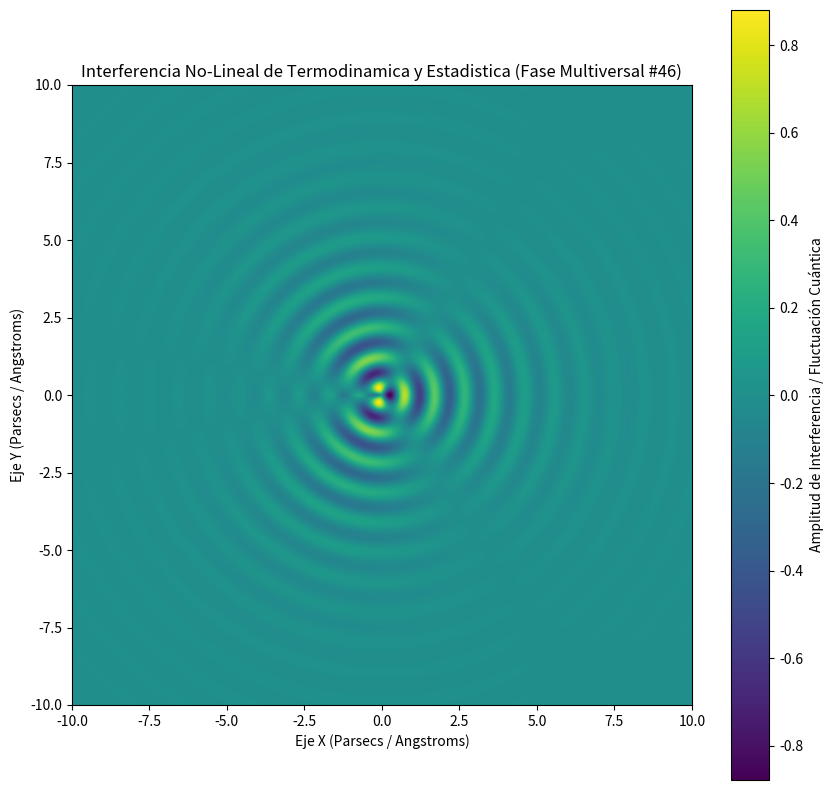

The script that saved this image:
%matplotlib inline
# Simulación Multiversal: Termodinamica y Estadistica - Variante 46
import numpy as np
import matplotlib.pyplot as plt

# Parámetros Físicos No-Lineales
omega_1 = 6.489
omega_2 = 1.594
lambda_decay = 0.484
phase_shift = 2.999

x = np.linspace(-10, 10, 800)
y = np.linspace(-10, 10, 800)
X, Y = np.meshgrid(x, y)

# Dinámica de Fluidos / Campos Tensor-Escalares (Fase Multiversal)
R = np.sqrt(X**2 + Y**2) + 1e-5
Z = (np.sin(omega_1 * R + phase_shift) * np.cos(omega_2 * np.arctan2(Y, X))) * np.exp(-lambda_decay * R)

plt.figure(figsize=(10, 10))
plt.imshow(Z, cmap='viridis', extent=[-10, 10, -10, 10], origin='lower')
plt.colorbar(label='Amplitud de Interferencia / Fluctuación Cuántica')
plt.title(r'Interferencia No-Lineal de Termodinamica y Estadistica (Fase Multiversal #46)')
plt.xlabel('Eje X (Parsecs / Angstroms)')
plt.ylabel('Eje Y (Parsecs / Angstroms)')
plt.show()
